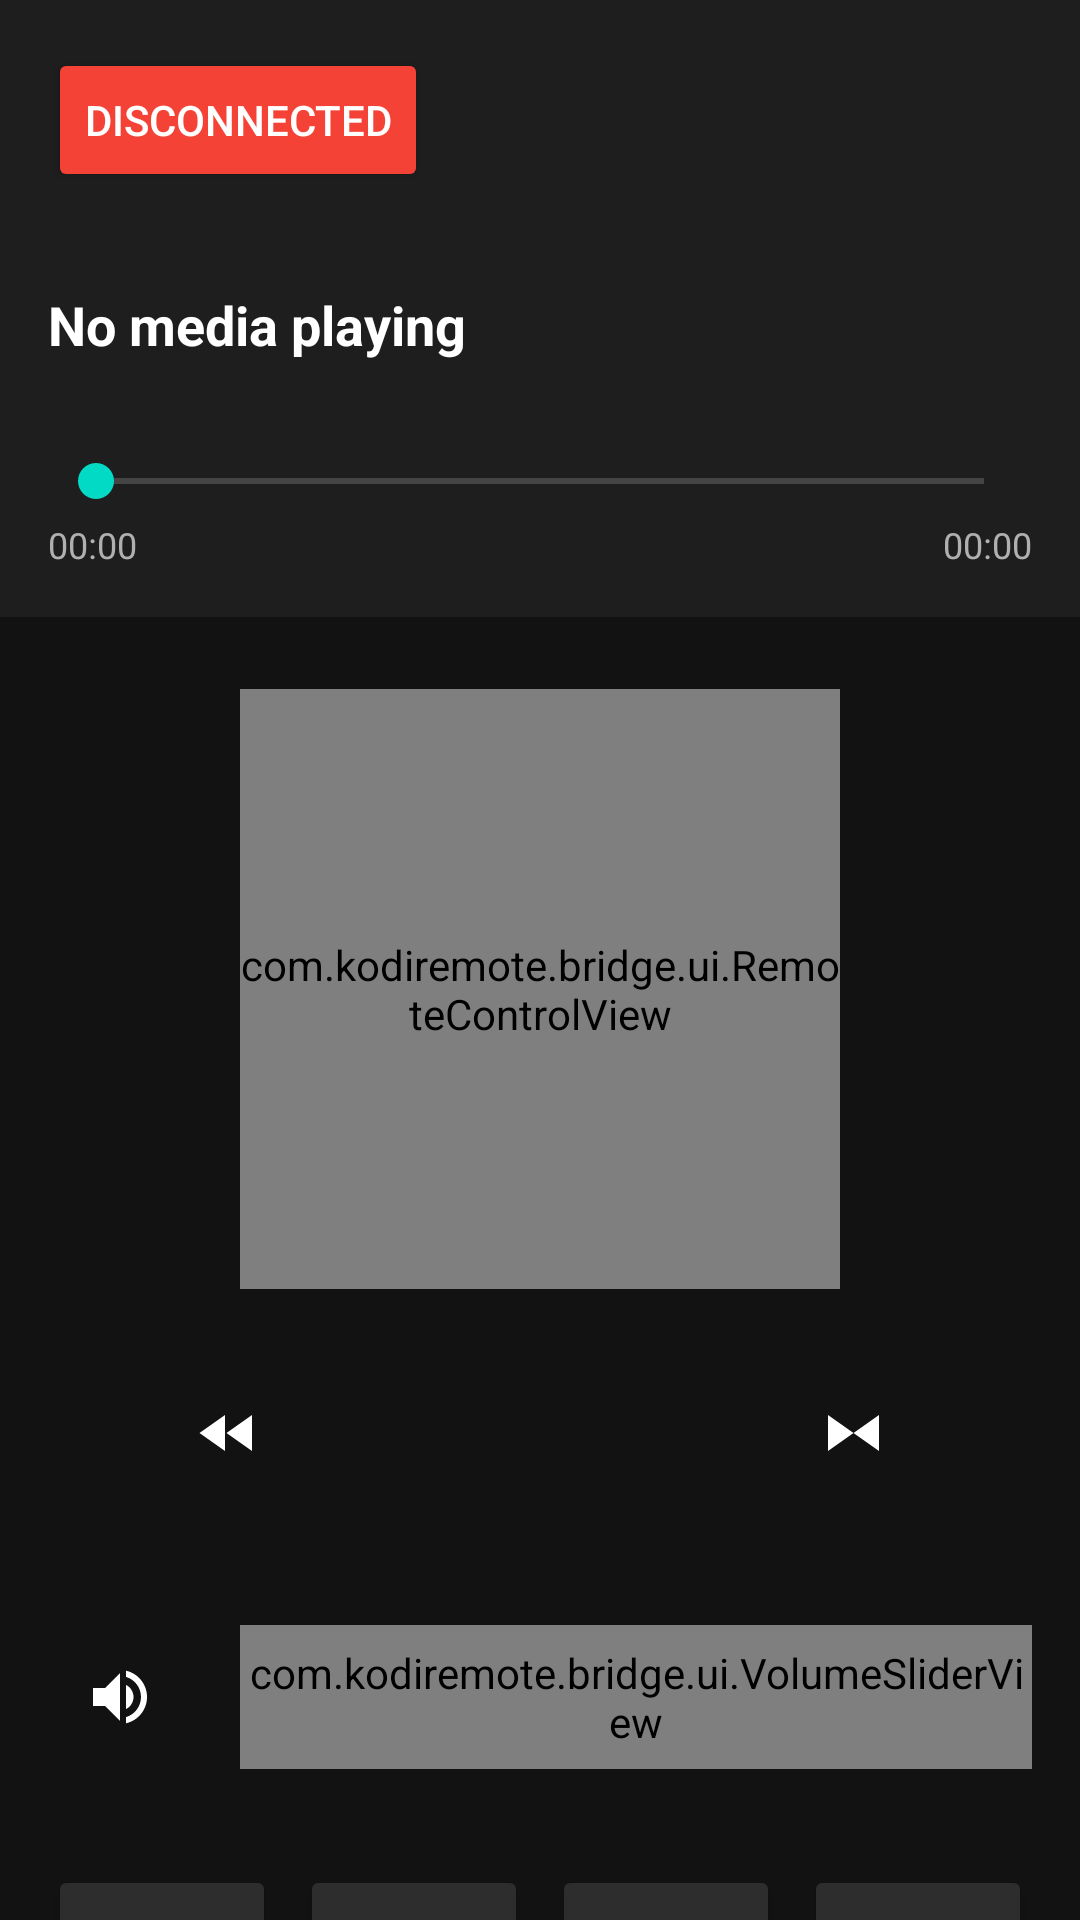

Write the Android layout XML for this screen, with the resource values it uses.
<!-- AndroidManifest.xml: activity theme Theme.KodiRemoteBridge -->
<!-- res/layout/activity_main.xml -->
<?xml version="1.0" encoding="utf-8"?>
<androidx.constraintlayout.widget.ConstraintLayout xmlns:android="http://schemas.android.com/apk/res/android"
    xmlns:app="http://schemas.android.com/apk/res-auto"
    xmlns:tools="http://schemas.android.com/tools"
    android:layout_width="match_parent"
    android:layout_height="match_parent"
    android:background="@color/background"
    tools:context=".ui.MainActivity">
    
    
    <LinearLayout
        android:id="@+id/connectionBar"
        android:layout_width="match_parent"
        android:layout_height="wrap_content"
        android:orientation="horizontal"
        android:padding="16dp"
        android:background="@color/connection_bar"
        app:layout_constraintTop_toTopOf="parent">
        
        <Button
            android:id="@+id/buttonConnect"
            android:layout_width="wrap_content"
            android:layout_height="wrap_content"
            android:text="@string/disconnected"
            android:backgroundTint="@color/disconnected" />
        
        <ProgressBar
            android:id="@+id/progressBar"
            android:layout_width="24dp"
            android:layout_height="24dp"
            android:layout_marginStart="16dp"
            android:layout_gravity="center_vertical"
            android:visibility="gone" />
        
    </LinearLayout>
    
    
    <LinearLayout
        android:id="@+id/mediaInfo"
        android:layout_width="match_parent"
        android:layout_height="wrap_content"
        android:orientation="vertical"
        android:padding="16dp"
        android:background="@color/media_info_background"
        app:layout_constraintTop_toBottomOf="@id/connectionBar">
        
        <TextView
            android:id="@+id/textMediaTitle"
            android:layout_width="match_parent"
            android:layout_height="wrap_content"
            android:text="@string/no_media_playing"
            android:textSize="18sp"
            android:textStyle="bold"
            android:textColor="@color/text_primary" />
        
        <TextView
            android:id="@+id/textMediaSubtitle"
            android:layout_width="match_parent"
            android:layout_height="wrap_content"
            android:text=""
            android:textSize="14sp"
            android:textColor="@color/text_secondary"
            android:layout_marginTop="4dp" />
        
        
        <SeekBar
            android:id="@+id/progressBarProgress"
            android:layout_width="match_parent"
            android:layout_height="wrap_content"
            android:layout_marginTop="8dp"
            android:max="100"
            android:progress="0" />
        
        <LinearLayout
            android:layout_width="match_parent"
            android:layout_height="wrap_content"
            android:orientation="horizontal"
            android:layout_marginTop="4dp">
            
            <TextView
                android:id="@+id/textCurrentTime"
                android:layout_width="0dp"
                android:layout_height="wrap_content"
                android:layout_weight="1"
                android:text="00:00"
                android:textSize="12sp"
                android:textColor="@color/text_secondary" />
            
            <TextView
                android:id="@+id/textTotalTime"
                android:layout_width="0dp"
                android:layout_height="wrap_content"
                android:layout_weight="1"
                android:text="00:00"
                android:textSize="12sp"
                android:textColor="@color/text_secondary"
                android:gravity="end" />
            
        </LinearLayout>
        
    </LinearLayout>
    
    
    <com.kodiremote.bridge.ui.RemoteControlView
        android:id="@+id/remoteControlView"
        android:layout_width="200dp"
        android:layout_height="200dp"
        android:layout_marginTop="24dp"
        app:layout_constraintTop_toBottomOf="@id/mediaInfo"
        app:layout_constraintStart_toStartOf="parent"
        app:layout_constraintEnd_toEndOf="parent" />
    
    
    <LinearLayout
        android:id="@+id/playbackControls"
        android:layout_width="match_parent"
        android:layout_height="wrap_content"
        android:orientation="horizontal"
        android:gravity="center"
        android:padding="16dp"
        android:enabled="false"
        app:layout_constraintTop_toBottomOf="@id/remoteControlView">
        
        <ImageButton
            android:id="@+id/buttonRewind"
            android:layout_width="48dp"
            android:layout_height="48dp"
            android:layout_marginEnd="16dp"
            android:background="@drawable/button_background"
            android:src="@drawable/ic_rewind"
            android:contentDescription="@string/rewind" />
        
        <ImageButton
            android:id="@+id/buttonPlayPause"
            android:layout_width="64dp"
            android:layout_height="64dp"
            android:layout_marginEnd="16dp"
            android:background="@drawable/button_background"
            android:src="@drawable/ic_play"
            android:contentDescription="@string/play_pause" />
        
        <ImageButton
            android:id="@+id/buttonStop"
            android:layout_width="48dp"
            android:layout_height="48dp"
            android:layout_marginEnd="16dp"
            android:background="@drawable/button_background"
            android:src="@drawable/ic_stop"
            android:contentDescription="@string/stop" />
        
        <ImageButton
            android:id="@+id/buttonForward"
            android:layout_width="48dp"
            android:layout_height="48dp"
            android:background="@drawable/button_background"
            android:src="@drawable/ic_forward"
            android:contentDescription="@string/forward" />
        
    </LinearLayout>
    
    
    <LinearLayout
        android:id="@+id/volumeControl"
        android:layout_width="match_parent"
        android:layout_height="wrap_content"
        android:orientation="horizontal"
        android:padding="16dp"
        android:gravity="center_vertical"
        app:layout_constraintTop_toBottomOf="@id/playbackControls">
        
        <ImageButton
            android:id="@+id/buttonMute"
            android:layout_width="48dp"
            android:layout_height="48dp"
            android:layout_marginEnd="16dp"
            android:background="@drawable/button_background"
            android:src="@drawable/ic_volume_on"
            android:contentDescription="@string/mute" />
        
        <com.kodiremote.bridge.ui.VolumeSliderView
            android:id="@+id/volumeSliderView"
            android:layout_width="0dp"
            android:layout_height="48dp"
            android:layout_weight="1" />
        
    </LinearLayout>
    
    
    <LinearLayout
        android:id="@+id/navigationButtons"
        android:layout_width="match_parent"
        android:layout_height="wrap_content"
        android:orientation="horizontal"
        android:gravity="center"
        android:padding="16dp"
        app:layout_constraintTop_toBottomOf="@id/volumeControl">
        
        <Button
            android:id="@+id/buttonBack"
            android:layout_width="0dp"
            android:layout_height="wrap_content"
            android:layout_weight="1"
            android:layout_marginEnd="8dp"
            android:text="@string/back"
            android:backgroundTint="@color/navigation_button" />
        
        <Button
            android:id="@+id/buttonHome"
            android:layout_width="0dp"
            android:layout_height="wrap_content"
            android:layout_weight="1"
            android:layout_marginEnd="8dp"
            android:text="@string/home"
            android:backgroundTint="@color/navigation_button" />
        
        <Button
            android:id="@+id/buttonInfo"
            android:layout_width="0dp"
            android:layout_height="wrap_content"
            android:layout_weight="1"
            android:layout_marginEnd="8dp"
            android:text="@string/info"
            android:backgroundTint="@color/navigation_button" />
        
        <Button
            android:id="@+id/buttonContext"
            android:layout_width="0dp"
            android:layout_height="wrap_content"
            android:layout_weight="1"
            android:text="@string/menu"
            android:backgroundTint="@color/navigation_button" />
        
    </LinearLayout>
    
    
    <LinearLayout
        android:id="@+id/libraryButtons"
        android:layout_width="match_parent"
        android:layout_height="wrap_content"
        android:orientation="horizontal"
        android:gravity="center"
        android:padding="16dp"
        app:layout_constraintTop_toBottomOf="@id/navigationButtons">
        
        <Button
            android:id="@+id/buttonMovies"
            android:layout_width="0dp"
            android:layout_height="wrap_content"
            android:layout_weight="1"
            android:layout_marginEnd="8dp"
            android:text="@string/movies"
            android:backgroundTint="@color/library_button"
            android:drawableTop="@drawable/ic_movie" />
        
        <Button
            android:id="@+id/buttonTvShows"
            android:layout_width="0dp"
            android:layout_height="wrap_content"
            android:layout_weight="1"
            android:text="@string/tv_shows"
            android:backgroundTint="@color/library_button"
            android:drawableTop="@drawable/ic_tv" />
        
    </LinearLayout>
    
    
    <Button
        android:id="@+id/buttonPower"
        android:layout_width="wrap_content"
        android:layout_height="wrap_content"
        android:layout_marginTop="16dp"
        android:layout_marginBottom="16dp"
        android:text="@string/power"
        android:backgroundTint="@color/power_button"
        android:drawableStart="@drawable/ic_power"
        app:layout_constraintTop_toBottomOf="@id/libraryButtons"
        app:layout_constraintBottom_toBottomOf="parent"
        app:layout_constraintStart_toStartOf="parent"
        app:layout_constraintEnd_toEndOf="parent" />
    
</androidx.constraintlayout.widget.ConstraintLayout>
<!-- resources referenced by this layout -->
<resources>
  <color name="background">#FF121212</color>
  <color name="connection_bar">#FF1E1E1E</color>
  <color name="disconnected">#FFF44336</color>
  <color name="library_button">#FF2D2D2D</color>
  <color name="media_info_background">#FF1E1E1E</color>
  <color name="navigation_button">#FF2D2D2D</color>
  <color name="power_button">#FFF44336</color>
  <color name="text_primary">#FFFFFFFF</color>
  <color name="text_secondary">#FFB0B0B0</color>
  <!-- drawable ic_forward (drawable) -->
  <?xml version="1.0" encoding="utf-8"?>
  <vector xmlns:android="http://schemas.android.com/apk/res/android"
      android:width="24dp"
      android:height="24dp"
      android:viewportWidth="24"
      android:viewportHeight="24"
      android:tint="@color/white">
      <path
          android:fillColor="@android:color/white"
          android:pathData="M4,18l8.5,-6L4,6v12zM12.5,12l8.5,6V6l-8.5,6z" />
  </vector>
  <!-- drawable ic_movie (drawable) -->
  <?xml version="1.0" encoding="utf-8"?>
  <vector xmlns:android="http://schemas.android.com/apk/res/android"
      android:width="24dp"
      android:height="24dp"
      android:viewportWidth="24"
      android:viewportHeight="24"
      android:tint="@color/white">
      <path
          android:fillColor="@android:color/white"
          android:pathData="M18,4l2,4h-3l-2,-4h-2l2,4h-3l-2,-4H8l2,4H7L5,4H4c-1.1,0 -1.99,0.9 -1.99,2L2,18c0,1.1 0.9,2 2,2h16c1.1,0 2,-0.9 2,-2V4h-4z" />
  </vector>
  <!-- drawable ic_rewind (drawable) -->
  <?xml version="1.0" encoding="utf-8"?>
  <vector xmlns:android="http://schemas.android.com/apk/res/android"
      android:width="24dp"
      android:height="24dp"
      android:viewportWidth="24"
      android:viewportHeight="24"
      android:tint="@color/white">
      <path
          android:fillColor="@android:color/white"
          android:pathData="M11,18V6l-8.5,6 8.5,6zM11.5,12l8.5,6V6l-8.5,6z" />
  </vector>
  <!-- drawable ic_tv (drawable) -->
  <?xml version="1.0" encoding="utf-8"?>
  <vector xmlns:android="http://schemas.android.com/apk/res/android"
      android:width="24dp"
      android:height="24dp"
      android:viewportWidth="24"
      android:viewportHeight="24"
      android:tint="@color/white">
      <path
          android:fillColor="@android:color/white"
          android:pathData="M21,3H3c-1.1,0 -2,0.9 -2,2v12c0,1.1 0.9,2 2,2h5v2h8v-2h5c1.1,0 1.99,-0.9 1.99,-2L23,5c0,-1.1 -0.9,-2 -2,-2zM21,17H3V5h18v12z" />
  </vector>
  <!-- drawable ic_volume_on (drawable) -->
  <?xml version="1.0" encoding="utf-8"?>
  <vector xmlns:android="http://schemas.android.com/apk/res/android"
      android:width="24dp"
      android:height="24dp"
      android:viewportWidth="24"
      android:viewportHeight="24"
      android:tint="@color/white">
      <path
          android:fillColor="@android:color/white"
          android:pathData="M3,9v6h4l5,5V4L7,9H3zM16.5,12c0,-1.77 -1.02,-3.29 -2.5,-4.03v8.05c1.48,-0.73 2.5,-2.25 2.5,-4.02zM14,3.23v2.06c2.89,0.86 5,3.54 5,6.71s-2.11,5.85 -5,6.71v2.06c4.01,-0.91 7,-4.49 7,-8.77s-2.99,-7.86 -7,-8.77z" />
  </vector>
  <string name="back">Back</string>
  <string name="disconnected">Disconnected</string>
  <string name="forward">Forward</string>
  <string name="home">Home</string>
  <string name="info">Info</string>
  <string name="menu">Menu</string>
  <string name="movies">Movies</string>
  <string name="mute">Mute</string>
  <string name="no_media_playing">No media playing</string>
  <string name="play_pause">Play/Pause</string>
  <string name="power">Power</string>
  <string name="rewind">Rewind</string>
  <string name="stop">Stop</string>
  <string name="tv_shows">TV Shows</string>
  <color name="white">#FFFFFFFF</color>
  <color name="primary">#FF6200EE</color>
  <color name="primary_dark">#FF3700B3</color>
  <color name="accent">#FF03DAC5</color>
</resources>
